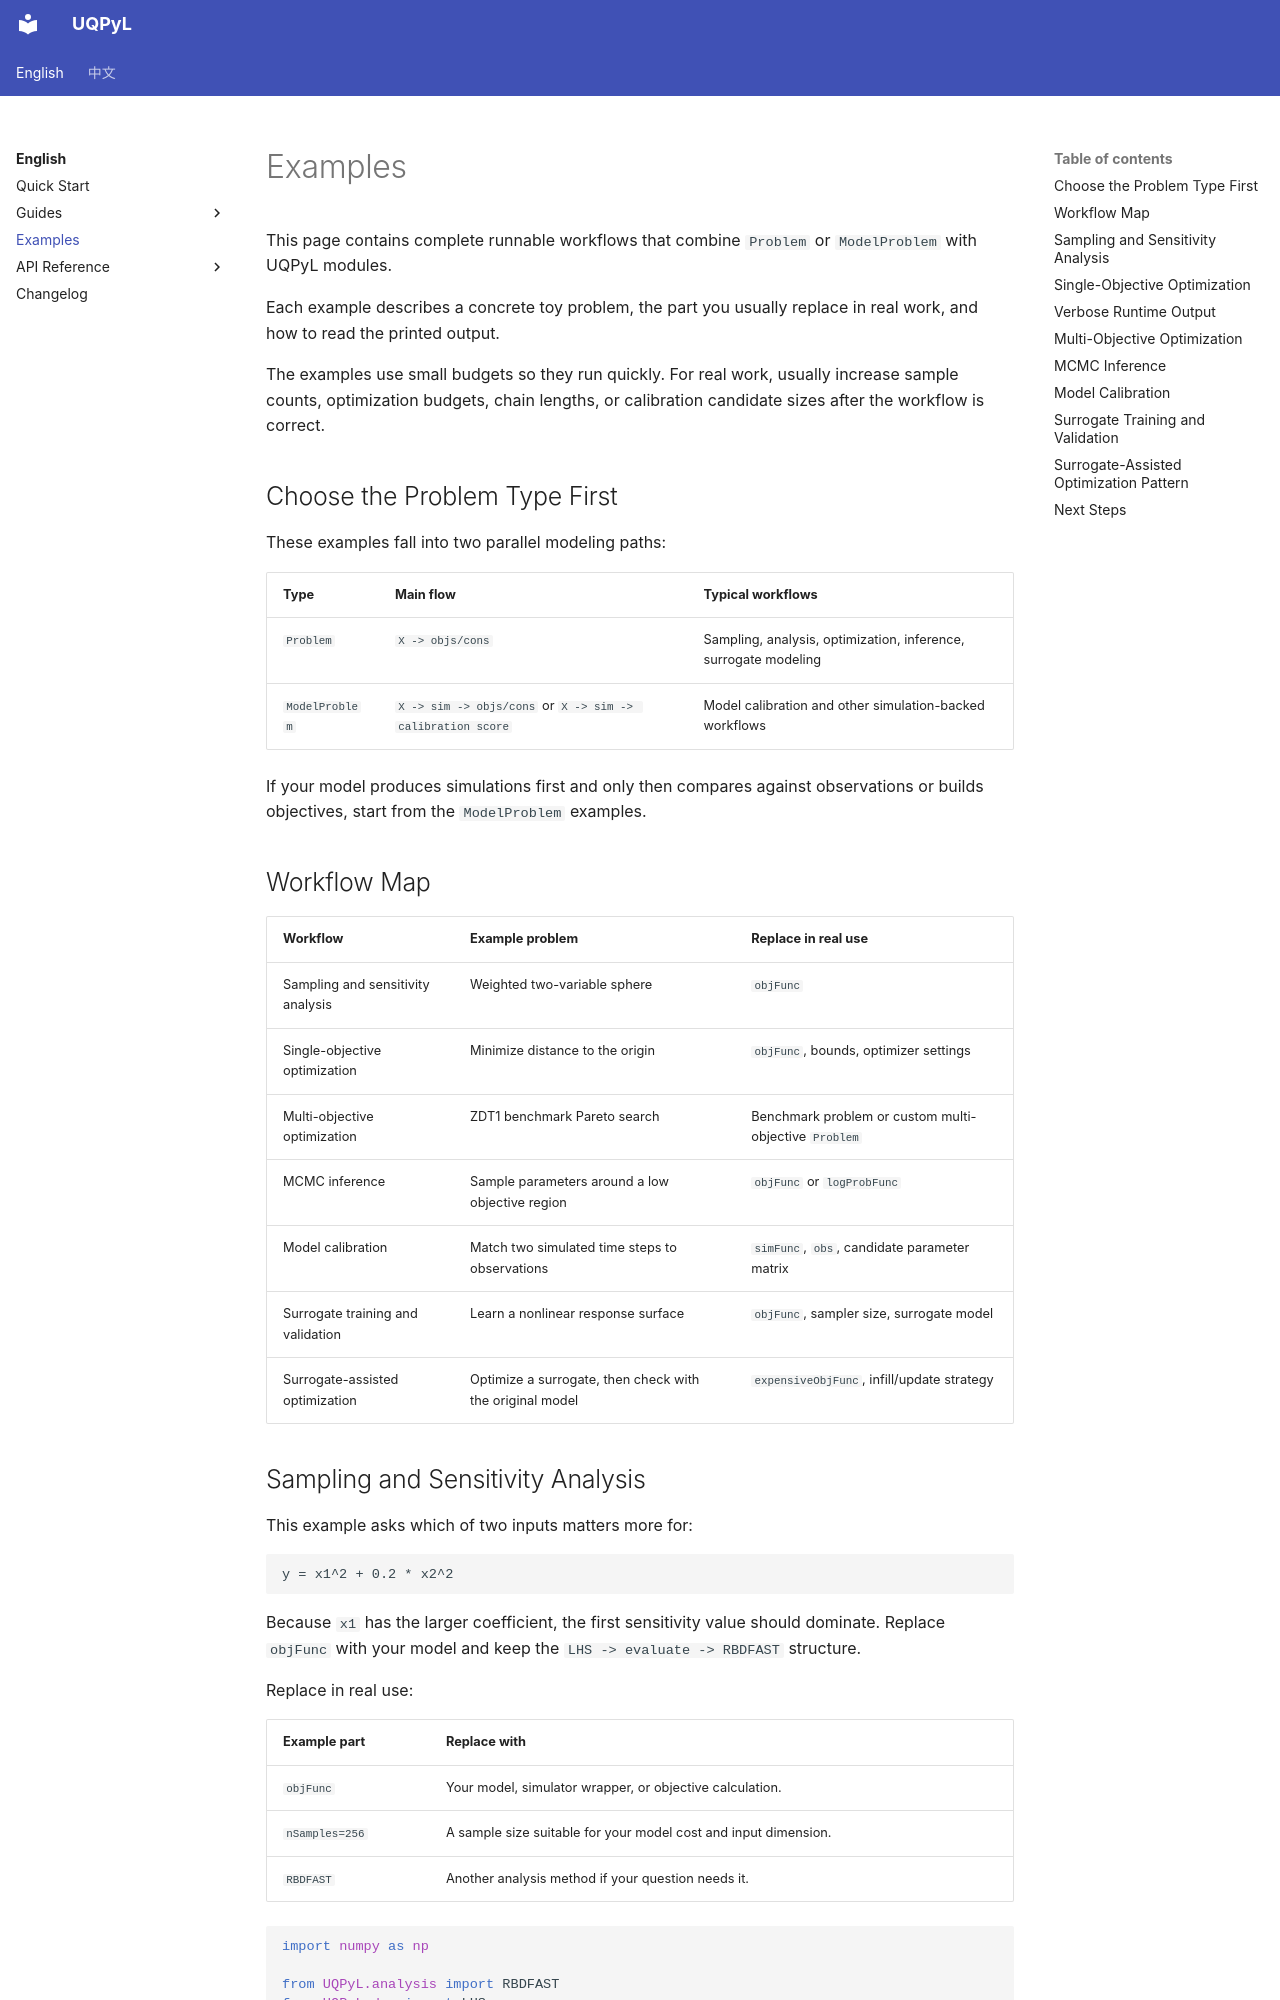

repository: smasky/UQPyL · page: examples.html · generator: mkdocs

# Examples

This page contains complete runnable workflows that combine `Problem` or `ModelProblem` with UQPyL modules.

Each example describes a concrete toy problem, the part you usually replace in real work, and how to read the printed output.

The examples use small budgets so they run quickly. For real work, usually increase sample counts, optimization budgets, chain lengths, or calibration candidate sizes after the workflow is correct.

## Choose the Problem Type First

These examples fall into two parallel modeling paths:

| Type | Main flow | Typical workflows |
|---|---|---|
| `Problem` | `X -> objs/cons` | Sampling, analysis, optimization, inference, surrogate modeling |
| `ModelProblem` | `X -> sim -> objs/cons` or `X -> sim -> calibration score` | Model calibration and other simulation-backed workflows |

If your model produces simulations first and only then compares against observations or builds objectives, start from the `ModelProblem` examples.

## Workflow Map

| Workflow | Example problem | Replace in real use |
|---|---|---|
| Sampling and sensitivity analysis | Weighted two-variable sphere | `objFunc` |
| Single-objective optimization | Minimize distance to the origin | `objFunc`, bounds, optimizer settings |
| Multi-objective optimization | ZDT1 benchmark Pareto search | Benchmark problem or custom multi-objective `Problem` |
| MCMC inference | Sample parameters around a low objective region | `objFunc` or `logProbFunc` |
| Model calibration | Match two simulated time steps to observations | `simFunc`, `obs`, candidate parameter matrix |
| Surrogate training and validation | Learn a nonlinear response surface | `objFunc`, sampler size, surrogate model |
| Surrogate-assisted optimization | Optimize a surrogate, then check with the original model | `expensiveObjFunc`, infill/update strategy |
